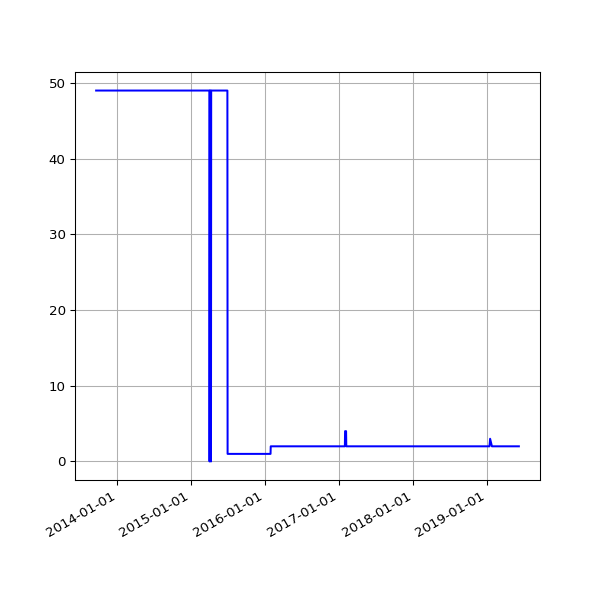

Source data for this figure (header and first rows):
date, value
2013-09-19 02:16:07 +0100, 49
2013-09-20 02:42:51 +0100, 49
2013-09-21 02:35:34 +0100, 49
2013-09-22 02:42:30 +0100, 49
2013-09-23 14:45:25 +0100, 49
2013-09-24 02:24:38 +0100, 49
2013-09-25 02:24:18 +0100, 49
2013-09-25 11:14:19 +0100, 49
2013-09-25 15:24:36 +0100, 49
2013-09-26 02:28:48 +0100, 49
2013-09-27 03:04:57 +0100, 49
2013-09-28 02:34:11 +0100, 49
2013-09-29 02:37:28 +0100, 49
2013-09-30 02:41:33 +0100, 49
2013-10-01 02:48:10 +0100, 49
2013-10-02 02:40:18 +0100, 49
2013-10-03 02:50:49 +0100, 49
2013-10-04 02:42:18 +0100, 49
2013-10-05 02:35:24 +0100, 49
2013-10-06 02:35:14 +0100, 49
2013-10-07 02:36:02 +0100, 49
2013-10-08 02:48:25 +0100, 49
2013-10-09 02:44:15 +0100, 49
2013-10-10 02:42:47 +0100, 49
2013-10-11 02:43:24 +0100, 49
2013-10-12 02:36:46 +0100, 49
2013-10-13 02:34:49 +0100, 49
2013-10-16 02:38:31 +0100, 49
2013-10-17 02:38:11 +0100, 49
2013-10-18 03:54:04 +0100, 49
2013-10-19 04:22:37 +0100, 49
2013-10-20 03:47:14 +0100, 49
2013-10-21 03:33:15 +0100, 49
2013-10-22 03:54:27 +0100, 49
2013-10-23 04:08:12 +0100, 49
2013-10-24 03:23:20 +0100, 49
2013-10-25 03:49:11 +0100, 49
2013-10-26 02:58:11 +0100, 49
2013-10-27 04:56:02 +0000, 49
2013-10-28 03:29:04 +0000, 49
2013-10-29 03:34:38 +0000, 49
2013-10-30 03:44:23 +0000, 49
2013-10-31 04:16:06 +0000, 49
2013-11-01 19:13:36 +0000, 49
2013-11-04 10:02:58 +0000, 49
2013-11-05 03:51:50 +0000, 49
2013-11-06 03:39:36 +0000, 49
2013-11-07 03:44:18 +0000, 49
2013-11-08 03:49:56 +0000, 49
2013-11-09 04:02:57 +0000, 49
2013-11-10 03:28:18 +0000, 49
2013-11-11 03:43:31 +0000, 49
2013-11-12 04:09:49 +0000, 49
2013-11-13 04:17:11 +0000, 49
2013-11-14 03:34:20 +0000, 49
2013-11-15 03:40:17 +0000, 49
2013-11-16 03:32:06 +0000, 49
2013-11-17 03:26:32 +0000, 49
2013-11-18 03:40:30 +0000, 49
2013-11-19 03:32:58 +0000, 49
... 1,512 more rows
